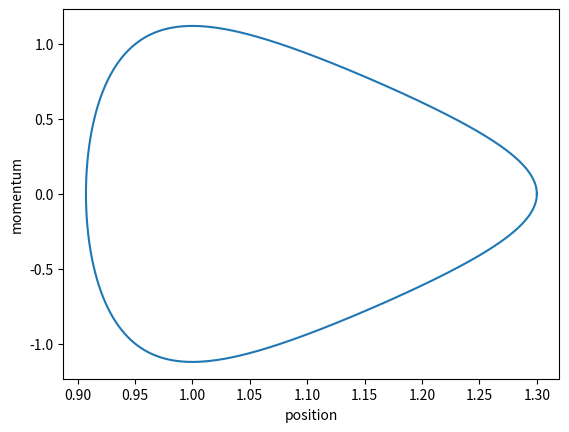
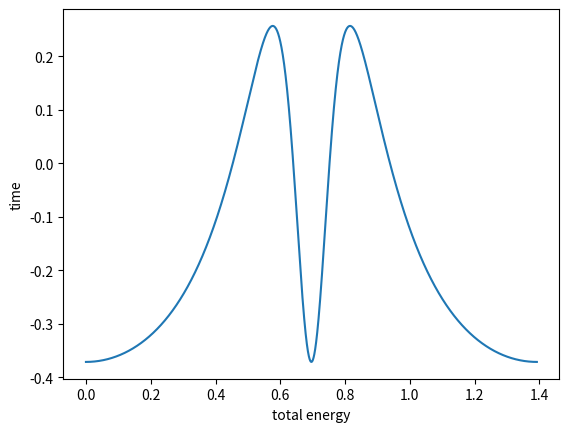

Write the Python code that produced these figures, in order.
import numpy as np
import matplotlib.pyplot as plt

def normalized_lj_potential(rho):
    rho_inverse_6 = rho ** (-6)
    potential = rho_inverse_6**2 - 2 * rho_inverse_6
    return potential


def normalized_lj_force(rho):
    rho_inverse_6 = rho ** (-6)
    force = 12.0 * (rho_inverse_6**2 - rho_inverse_6) / rho
    return force


def velocity_verlet_integrator(
    initial_position, force_function, dt=2e-4, max_steps=5_000_000
):
    """
    Integrate one closed orbit using the velocity-Verlet algorithm.

    Starting from (q(0), p(0)) = (q0, 0), the update rule is:

        p_{n+1/2} = p_n       + (dt/2) * F(q_n)
        q_{n+1}   = q_n       + dt     * p_{n+1/2}
        p_{n+1}   = p_{n+1/2} + (dt/2) * F(q_{n+1})

    Integration stops when p changes sign for the second time
    (one full oscillation). Returns None if no orbit is found.
    """

    q, p, t = float(initial_position), 0.0, 0.0
    qs, ps, ts = [q], [p], [t]
    p_prev = 0.0
    zero_crossings = 0

    for _ in range(max_steps):
        # velocity verlet step
        p_half = p + 0.5 * dt * force_function(q)
        q = q + dt * p_half
        p = p_half + 0.5 * dt * force_function(q)
        t += dt

        # accumulate values
        qs.append(q)
        ps.append(p)
        ts.append(t)

        # check momentum sign-change
        if len(qs) > 2 and p_prev * p < 0.0:
            zero_crossings += 1
            # break after complete orbit
            if zero_crossings == 2:
                break
        p_prev = p
    else:
        return None

    return np.array(qs), np.array(ps), np.array(ts)


positions, momenta, time = velocity_verlet_integrator(
    initial_position=1.3,
    force_function=normalized_lj_force,
    dt=2e-4
)

def total_energy(p, x):
    Kin = []
    for i in p:
        TE = (i**2)
        Kin.append(TE)
    Pot = []
    for j in x:
        PE = normalized_lj_potential(j)
        Pot.append(PE)
    Kin =np.array(Kin)
    Pot = np.array(Pot)
    T = Kin + Pot
    return T


plt.figure()
plt.plot(positions, momenta)
plt.xlabel('position')
plt.ylabel('momentum')
plt.savefig('mijn_plot.png')
plt.show()

plt.figure()
plt.plot(time, total_energy(momenta, positions))
plt.xlabel('total energy')
plt.ylabel('time')
plt.savefig('Total_energy.png')
plt.show()

    
